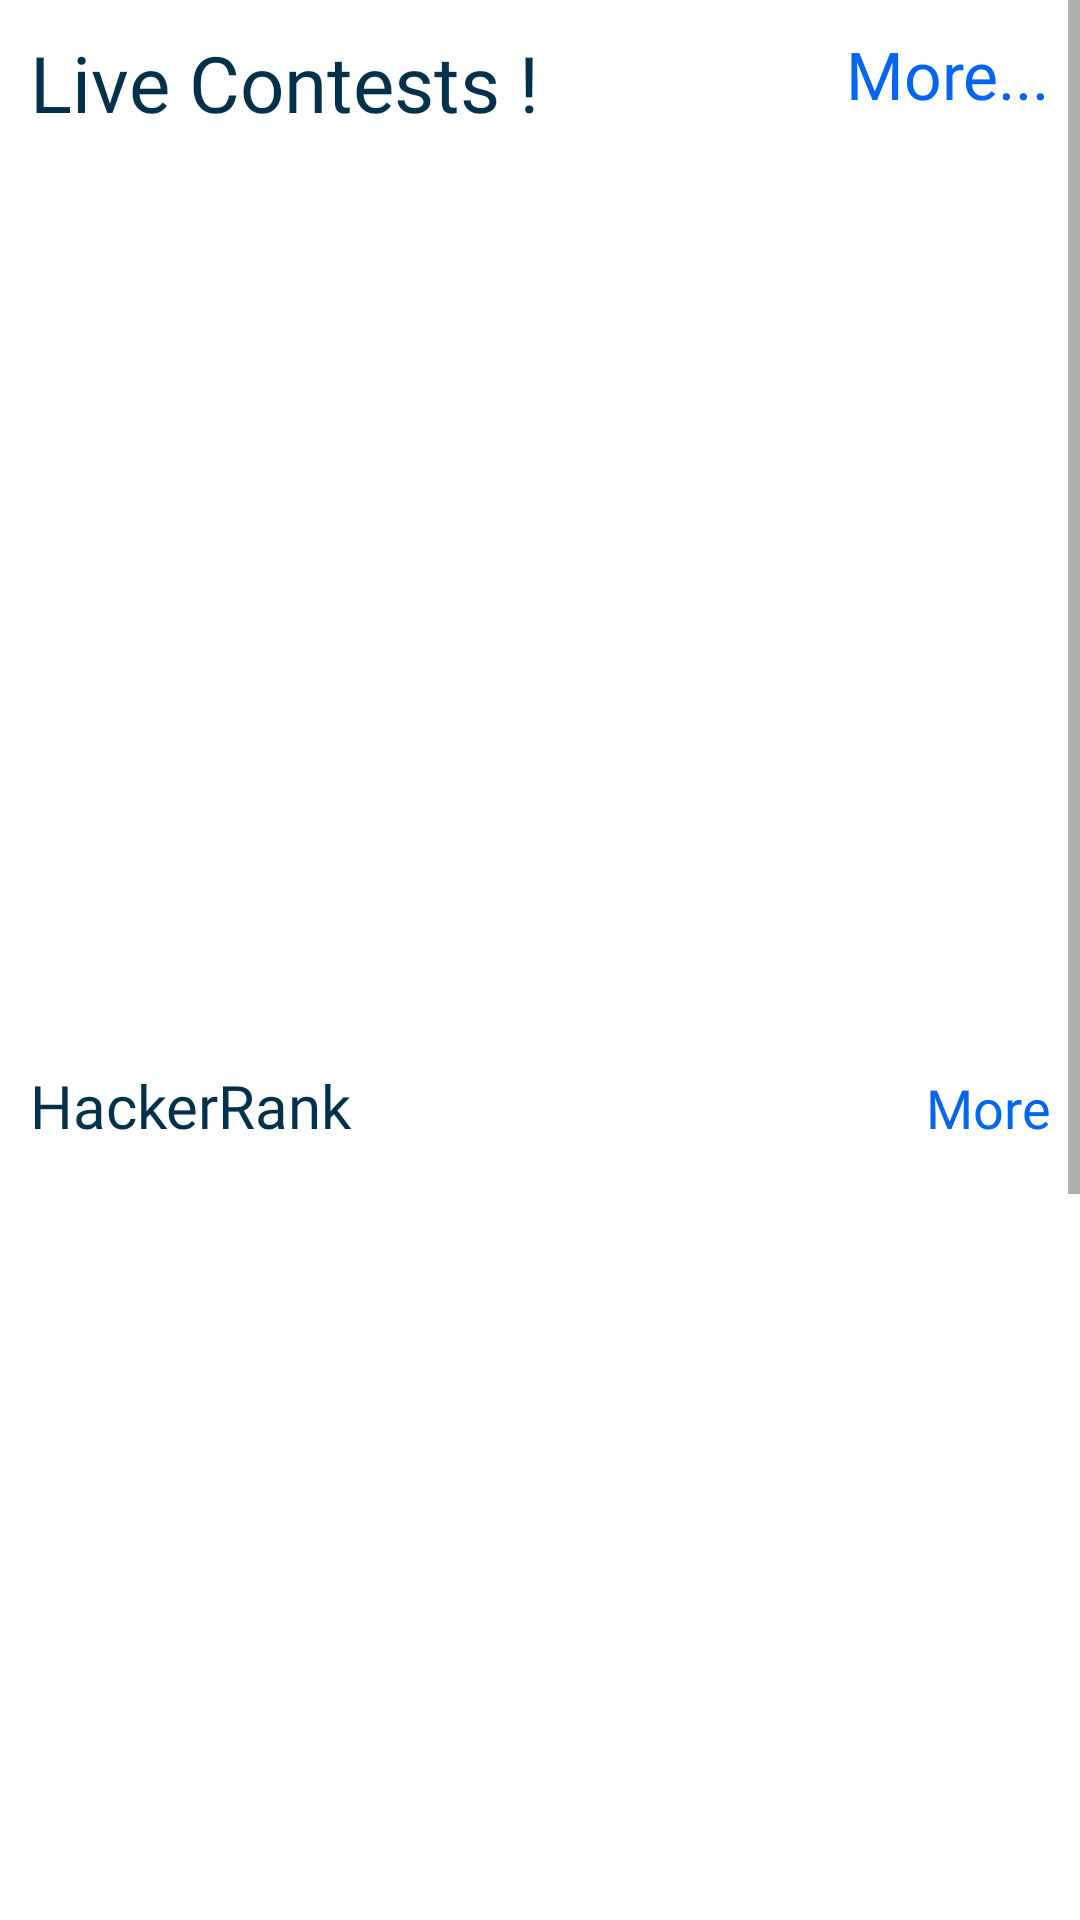

This screen was rendered from an Android layout file. Write that file and the resources it references.
<!-- AndroidManifest.xml: application theme Theme.CodingContests -->
<!-- res/layout/activity_main.xml -->
<?xml version="1.0" encoding="utf-8"?>
<layout xmlns:android="http://schemas.android.com/apk/res/android"
    xmlns:app="http://schemas.android.com/apk/res-auto"
    xmlns:tools="http://schemas.android.com/tools">

    <data>

    </data>

    <ScrollView
        android:layout_width="match_parent"
        android:layout_height="match_parent"
        tools:context=".MainActivity">




    <androidx.constraintlayout.widget.ConstraintLayout
        android:padding="10dp"
        android:layout_width="match_parent"
        android:layout_height="match_parent"
        >

        <TextView
            android:fontFamily="@font/cera_bold"
            android:textColor="@color/boldColor"
            android:id="@+id/txtLive"
            android:textSize="26sp"
            android:text="Live Contests !"
            app:layout_constraintTop_toTopOf="parent"
            app:layout_constraintLeft_toLeftOf="parent"
            android:layout_width="wrap_content"
            android:layout_height="wrap_content"/>

        <TextView
            android:clickable="true"
            android:foreground="?attr/selectableItemBackground"
            android:text="More..."
            android:fontFamily="@font/cera_medium"
            android:textSize="22sp"
            android:id="@+id/txtMore"
            app:layout_constraintRight_toRightOf="parent"
            app:layout_constraintTop_toTopOf="parent"
            android:textColor="@color/royalBlue"
            android:layout_width="wrap_content"
            android:layout_height="wrap_content"/>

        <androidx.recyclerview.widget.RecyclerView
            app:layout_constraintTop_toBottomOf="@id/txtLive"
            app:layoutManager="androidx.recyclerview.widget.LinearLayoutManager"
            tools:listitem="@layout/contest_item"
            android:id="@+id/rvAllContest"
            android:layout_width="match_parent"
            android:layout_height="300dp"/>

        <LinearLayout
            android:id="@+id/linearHacker"
            android:layout_marginTop="10dp"
            android:orientation="horizontal"
            app:layout_constraintLeft_toLeftOf="parent"
            app:layout_constraintRight_toRightOf="parent"
            app:layout_constraintTop_toBottomOf="@id/rvAllContest"
            android:layout_width="match_parent"
            android:layout_height="wrap_content">

            <TextView
                android:text="HackerRank"
                android:fontFamily="@font/cera_bold"
                android:textColor="@color/boldColor"
                android:textSize="20sp"
                android:layout_width="wrap_content"
                android:layout_height="wrap_content"/>
            <TextView
                android:id="@+id/txtHackerRank"
                android:textSize="18sp"
                android:gravity="right"
                android:textColor="@color/royalBlue"
                android:fontFamily="@font/cera_medium"
                android:text="More"
                android:layout_width="match_parent"
                android:layout_height="wrap_content"/>

        </LinearLayout>

        <androidx.recyclerview.widget.RecyclerView
            android:id="@+id/rvHackerRank"
            app:layoutManager="androidx.recyclerview.widget.LinearLayoutManager"
            app:layout_constraintTop_toBottomOf="@id/linearHacker"
            tools:listitem="@layout/contest_item"
            android:layout_width="match_parent"
            android:layout_height="300dp"/>

        <LinearLayout
            android:id="@+id/linearCodeForces"
            android:layout_marginTop="10dp"
            android:orientation="horizontal"
            app:layout_constraintLeft_toLeftOf="parent"
            app:layout_constraintRight_toRightOf="parent"
            app:layout_constraintTop_toBottomOf="@id/rvHackerRank"
            android:layout_width="match_parent"
            android:layout_height="wrap_content">

            <TextView
                android:text="CodeForces"
                android:fontFamily="@font/cera_bold"
                android:textColor="@color/boldColor"
                android:textSize="20sp"
                android:layout_width="wrap_content"
                android:layout_height="wrap_content"/>
            <TextView
                android:id="@+id/txtCodeForces"
                android:textSize="18sp"
                android:gravity="right"
                android:textColor="@color/royalBlue"
                android:fontFamily="@font/cera_medium"
                android:text="More"
                android:layout_width="match_parent"
                android:layout_height="wrap_content"/>

        </LinearLayout>

        <androidx.recyclerview.widget.RecyclerView
            android:id="@+id/rvCodeForces"
            app:layoutManager="androidx.recyclerview.widget.LinearLayoutManager"
            app:layout_constraintTop_toBottomOf="@id/linearCodeForces"
            tools:listitem="@layout/contest_item"
            android:layout_width="match_parent"
            android:layout_height="300dp"/>

    </androidx.constraintlayout.widget.ConstraintLayout>


    </ScrollView>
</layout>
<!-- res/layout/contest_item.xml (included above) -->
<?xml version="1.0" encoding="utf-8"?>
<layout xmlns:android="http://schemas.android.com/apk/res/android"
    xmlns:app="http://schemas.android.com/apk/res-auto">

    <data>


        <variable
            name="contest"
            type="com.surajrathod.codingcontests.model.Contest" />
    </data>

    <androidx.cardview.widget.CardView

        app:cardElevation="0dp"
        android:clickable="true"
        android:foreground="?attr/selectableItemBackground"
        android:layout_margin="10dp"
        android:layout_marginBottom="-5dp"
        android:layout_width="match_parent"
        android:layout_height="wrap_content">


        <androidx.constraintlayout.widget.ConstraintLayout
            android:layout_width="match_parent"
            android:layout_height="wrap_content">



    <LinearLayout
        android:id="@+id/linear"
        app:layout_constraintTop_toTopOf="parent"
        app:layout_constraintLeft_toLeftOf="parent"
        app:layout_constraintBottom_toBottomOf="parent"
        android:padding="5dp"
        android:orientation="vertical"
        android:layout_width="wrap_content"
        android:layout_height="match_parent">
        <TextView
            android:text="@{contest.name}"
            android:textColor="@color/boldColor"
            android:textSize="16sp"
            android:fontFamily="@font/cera_bold"
            android:id="@+id/txtContestTitle"
            android:layout_width="wrap_content"
            android:layout_height="wrap_content"/>
        <TextView

            android:id="@+id/txtSiteName"
            android:fontFamily="@font/cera_regular"
            android:textColor="@color/regularColor"
            android:textSize="14sp"
            android:text="@{contest.site}"
            android:layout_width="wrap_content"
            android:layout_height="wrap_content"/>

        <LinearLayout
            android:orientation="horizontal"
            android:layout_width="wrap_content"
            android:layout_height="wrap_content">

            <TextView
                android:text="Start Date : "
                android:textSize="12sp"
                android:fontFamily="@font/cera_medium"
                android:layout_width="wrap_content"
                android:layout_height="wrap_content"/>

            <TextView
                android:textColor="@color/royalBlue"
                android:id="@+id/txtStartdate"
                android:text=""
                android:textSize="12sp"
                android:fontFamily="@font/tisa_medium"
                android:layout_width="wrap_content"
                android:layout_height="wrap_content"/>


        </LinearLayout>

        <LinearLayout
            android:orientation="horizontal"
            android:layout_width="wrap_content"
            android:layout_height="wrap_content">
            <TextView
                android:text="End Date : "
                android:textSize="12sp"
                android:fontFamily="@font/cera_medium"
                android:layout_width="wrap_content"
                android:layout_height="wrap_content"/>

            <TextView
                android:textColor="@color/royalBlue"
                android:id="@+id/txtEndDate"
                android:text=""
                android:textSize="12sp"
                android:fontFamily="@font/tisa_medium"
                android:layout_width="wrap_content"
                android:layout_height="wrap_content"/>

        </LinearLayout>
    </LinearLayout>

            <ImageView
                android:id="@+id/imgSetAlarm"
                android:foreground="?attr/selectableItemBackground"
                android:src="@drawable/ic_baseline_add_alert_24"
                android:layout_width="wrap_content"
                android:layout_height="wrap_content"
                android:layout_marginRight="5dp"
                android:layout_marginTop="5dp"
                android:clickable="true"
                app:layout_constraintTop_toTopOf="parent"
                app:layout_constraintRight_toRightOf="parent"/>

            <ImageView
                android:layout_marginRight="5dp"
                android:id="@+id/imgSite"
                android:src="@drawable/site_codeforces"
                app:layout_constraintRight_toRightOf="parent"
                app:layout_constraintTop_toTopOf="@id/imgSetAlarm"
                android:layout_width="80dp"
                android:layout_height="80dp"/>

            <TextView
                android:layout_margin="5dp"
                app:layout_constraintRight_toRightOf="parent"
                app:layout_constraintBottom_toBottomOf="parent"
                android:layout_gravity="right"
                android:textSize="14sp"
                android:text="h"
                android:paddingLeft="5dp"
                android:paddingRight="5dp"
                android:textColor="@color/boldColor"
                android:background="@drawable/bg_live"
                android:fontFamily="@font/cera_medium"
                android:id="@+id/txtStatus"
                android:layout_width="wrap_content"
                android:layout_height="wrap_content"/>


        </androidx.constraintlayout.widget.ConstraintLayout>







    </androidx.cardview.widget.CardView>
</layout>
<!-- resources referenced by this layout -->
<resources>
  <color name="boldColor">#03314b</color>
  <color name="regularColor">#324a54</color>
  <color name="royalBlue">#0465f2</color>
  <!-- drawable bg_live (drawable) -->
  <?xml version="1.0" encoding="utf-8"?>
  <shape xmlns:android="http://schemas.android.com/apk/res/android" android:shape="rectangle">
  
      <solid android:color="@color/liveColor" >
  
  
      </solid>
      <corners android:radius="5dp"/>
  </shape>
  <!-- drawable site_codeforces: png bitmap (drawable-v24, 11908 bytes) -->
  <style name="Theme.CodingContests" parent="Theme.MaterialComponents.DayNight.NoActionBar">
          
          <item name="colorPrimary">@color/purple_500</item>
          <item name="colorPrimaryVariant">@color/purple_700</item>
          <item name="colorOnPrimary">@color/white</item>
          
          <item name="colorSecondary">@color/teal_200</item>
          <item name="colorSecondaryVariant">@color/teal_700</item>
          <item name="colorOnSecondary">@color/black</item>
          
          <item name="android:statusBarColor" tools:targetApi="l">?attr/colorPrimaryVariant</item>
          
      </style>
  <color name="liveColor">#dbfafe</color>
  <color name="purple_500">#FF6200EE</color>
  <color name="purple_700">#0465f2</color>
  <color name="white">#FFFFFFFF</color>
  <color name="teal_200">#FF03DAC5</color>
  <color name="teal_700">#FF018786</color>
  <color name="black">#FF000000</color>
</resources>
